Dataset: dataset (GitHub, CamisaoLucas/classification_model). Classes: bioclastic grainstone, mudstone, oolite, wackestone.

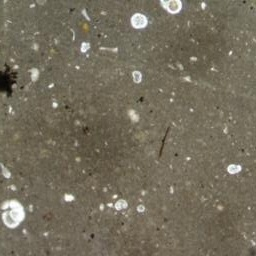
Label: mudstone

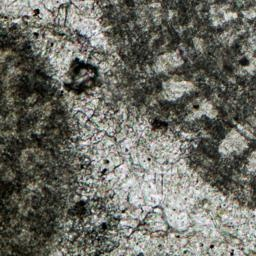
Label: oolite

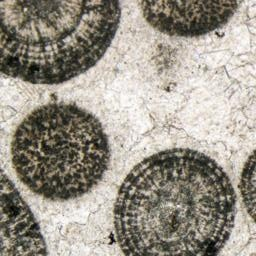
Label: oolite

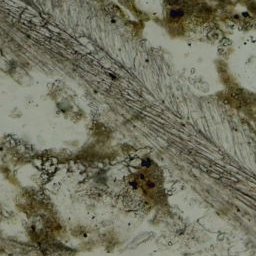
Label: bioclastic grainstone

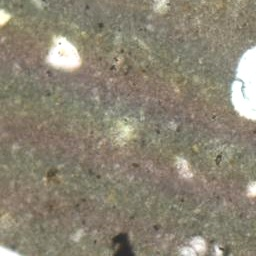
Label: mudstone

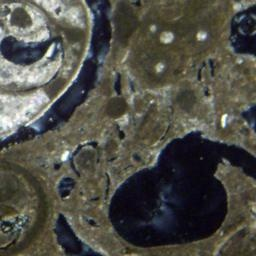
Label: wackestone
